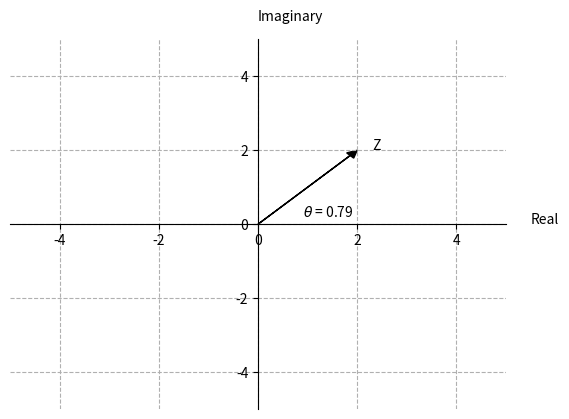

Write the Python code that produced this figure.
import matplotlib.pyplot as plt
import math
import cmath


def plotComplex(z, xmin, xmax, ymin, ymax):

    x = [0.0, 0.0]
    y = [z.real, z.imag]
    #set the axes
    plt.gca().spines['top'].set_color('none')
    plt.gca().spines['bottom'].set_position('zero')
    plt.gca().spines['left'].set_position('zero')
    plt.gca().spines['right'].set_color('none')
    dx = y[0] - x[0] # x coordinate
    dy = y[1] - x[1] # y coordinate
    head_length = 0.2 #length of the arrow
    mag = math.sqrt(dx**2 + dy**2) # the magnitude of Z
    dx = dx / mag
    dy = dy / mag
    mag = mag - head_length
    arg = cmath.phase(z)
    arg = round(arg, 2)
    arg = str(arg)
    plt.arrow(x[0], x[1], dx*mag, dy*mag, head_width=head_length,
              head_length=head_length, fc='black', ec='black')
    plt.text(y[0]+0.3, y[1], r'Z', fontsize=10)
    plt.text(xmax+.5, 0, r'Real', fontsize=10)
    plt.text(0, ymax+0.5, r'Imaginary', fontsize=10)
    plt.xlim(xmin, xmax)
    plt.ylim(ymin, ymax)
    plt.grid(True, linestyle='--')
    plt.text(0.9, 0.2, r'$\theta$ = ' + arg)
    plt.show()


if __name__ == '__main__':
    plotComplex(2+2*1j, -5, 5, -5, 5)

